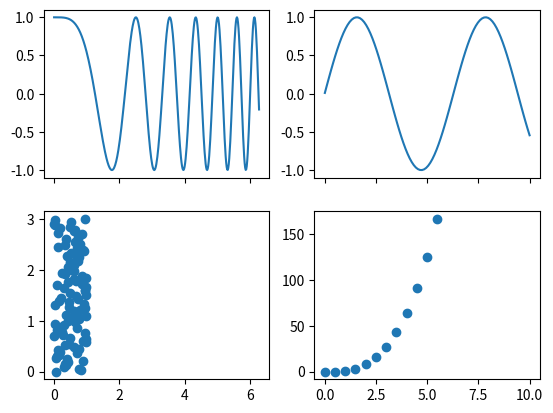

The matplotlib source for this figure:
import matplotlib.pyplot as plt
import numpy as np

# create sample data

x1 = np.linspace(0, 2*np.pi, 400)
y1 = np.cos(x1**2)

x2 = np.linspace(0.01, 10, 100)
y2 = np.sin(x2)

x3 = np.random.rand(100)
y3 = np.linspace(0, 3, 100)

x4 = np.arange(0, 6, 0.5)
y4 = np.power(x4, 3)

# set (2, 2) subplots

fig, ax = plt.subplots(2, 2, sharex="col")

# set chart of each subplot

ax1 = ax[0, 0]
ax1.plot(x1, y1)

ax2 = ax[0, 1]
ax2.plot(x2, y2)

ax3 = ax[1, 0]
ax3.scatter(x3, y3)

ax4 = ax[1, 1]
ax4.scatter(x4, y4)

# Show figure and subplot(s)

plt.show()